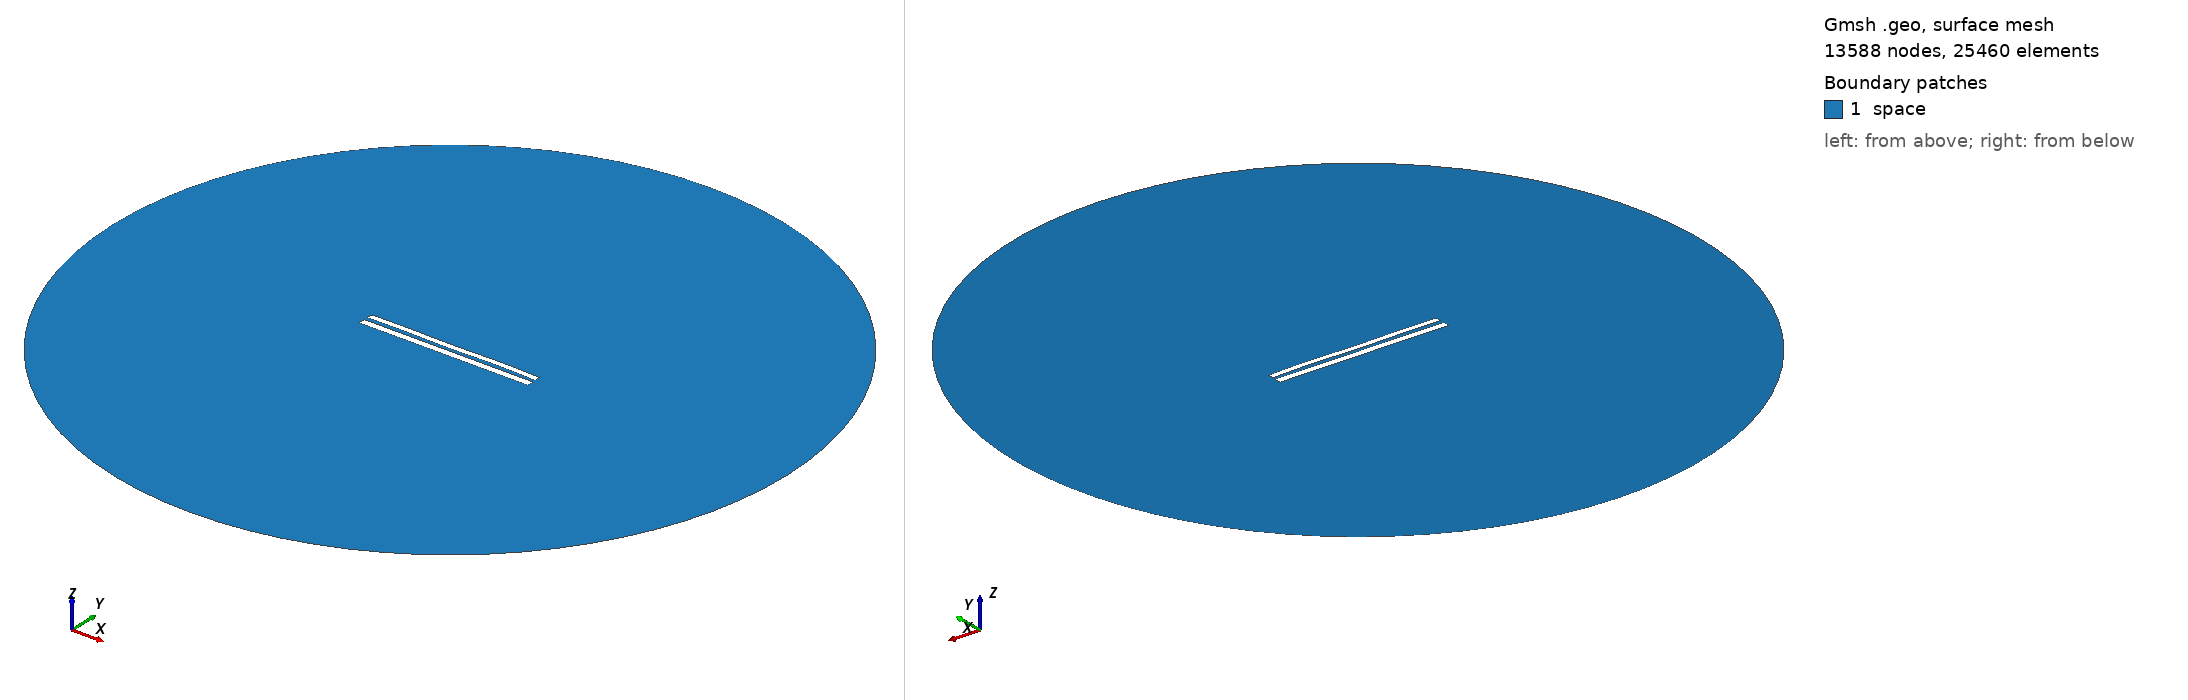

Gmsh geometry script, surface-meshed: 13588 nodes, 25460 surface elements. Boundary patches (legend numbers): 1 space. Left view from above one corner, right view from below the opposite corner. Legend entries are the model's physical surfaces. The drawing asked Gmsh for element sizes between 1% and 20% of the model's largest extent; the script's own settings can give other sizes.

=== 8310.geo (drawn) ===
//---------------------------------------
// Geometry kernel
//---------------------------------------

SetFactory("OpenCASCADE");



//---------------------------------------
// Parameters of the geometry
//---------------------------------------

// Overetch of the upper plate
overetch = 0.25;

// Distance between the plates
distance = 2.25;

// Discretization over the x axis (for the deformation)
nx = 50; 

// Length of the plate
L = 100 - overetch; 

// Number of modes
n = 4; 

// 1st mode coefficient
coeff(1) = -0.075;
beta(1) = 0.596864 * 3.1415926535 / L;

// 2nd mode coefficient
coeff(2) = 0.0;
beta(2) = 1.49418 * 3.1415926535 / L;

// 3rd mode coefficient
coeff(3) = -0.075;
beta(3) = 2.50025 * 3.1415926535 / L;

// 4th mode coefficient
coeff(4) = 0.15;
beta(4) = 3.49999 * 3.1415926535 / L;



//---------------------------------------
// Upper plate (deformed rectangle)
//---------------------------------------

// Coordiantes of the upper plate
xmin = -50;
xmax = 50 - overetch;

// Height of the upper plate
yheight = 4 - 2 * overetch;

// Indexes of the points
UpperID[] = {};
LowerID[] = {};
LeftID[] = {};
RightID[] = {};

// Point index
p = 1;

// Horizontal edges
For i In {1:nx}
    x = xmin + (i-1)*(xmax - xmin)/(nx-1);

    y_bottom = distance / 2 + overetch;
    For j In {1:n}
        C = (Cosh(beta(j)*L) + Cos(beta(j)*L)) / (Sinh(beta(j)*L) + Sin(beta(j)*L));
        y_bottom  = y_bottom + coeff(j) * (Cosh(beta(j)*(x+50)) - Cos(beta(j)*(x+50)) - C * (Sinh(beta(j)*(x+50)) - Sin(beta(j)*(x+50))));
    EndFor

    y_top = y_bottom + yheight;

    Point(p) = {x, y_top, 0, 1.0};
    UpperID[i] = p;
    p = p + 1;

    Point(p) = {x, y_bottom, 0, 1.0};
    LowerID[i] = p;
    p = p + 1;
EndFor

// Create point lists
UpperPts[] = {}; LowerPts[] = {};
For i In {1:nx}
  UpperPts[] += {UpperID[i]};
  LowerPts[] += {LowerID[i]};
EndFor

// Build splines
Spline(1) = {UpperPts[]};
Spline(2) = {LowerPts[]};
Line(3) = {LowerPts[nx-1], UpperPts[nx-1]};
Line(4) = {LowerPts[0], UpperPts[0]};

// Build the plane surface
Curve Loop(1) = {2, 3, -1, -4};
Plane Surface(1) = {1};



//---------------------------------------
// Lower plate (rectangle)
//---------------------------------------

// Vertices
Point(1001) = {-50, -1, 0, 1.0};
Point(1002) = { 50, -1, 0, 1.0};
Point(1003) = { 50,  -5, 0, 1.0};
Point(1004) = {-50,  -5, 0, 1.0};

// Edges
Line(5) = {1001, 1002};
Line(6) = {1002, 1003};
Line(7) = {1003, 1004};
Line(8) = {1004, 1001};

// Plane surface
Line Loop(2) = {5, 6, 7, 8};
Plane Surface(2) = {2}; 



//---------------------------------------
// Outer (fictious) boundary
//---------------------------------------

// Points
Point(1005) = {0, 0, 0};       // Center
Point(1006) = {200, 0, 0};     // Start point
Point(1007) = {0, 200, 0};     // 90 degrees
Point(1008) = {-200, 0, 0};    // 180 degrees
Point(1009) = {0, -200, 0};    // 270 degrees

// Circle arcs (each needs start, center, end)
Circle(9) = {1006, 1005, 1007};
Circle(10) = {1007, 1005, 1008};
Circle(11) = {1008, 1005, 1009};
Circle(12) = {1009, 1005, 1006};

// Plane surface for the entire domain
Curve Loop(3) = {9, 10, 11, 12};
Surface(3) = {3};

// Subtract the plates from the whole domain to obtain the actual domain where we want to solve the equations
BooleanDifference{ Surface{3}; Delete; }{ Surface{1}; Surface{2}; Delete; }




//---------------------------------------
// Transfinite Lines/Curves
//---------------------------------------

// Set the number of points on the boundaries
r = 7;

// Plates
Transfinite Curve {1, 2} = 50*r Using Progression 1;
Transfinite Curve {3, 4} = 2*r Using Progression 1;
Transfinite Line {5, 7} = 50*r Using Progression 1;
Transfinite Line {6, 8} = 2*r Using Progression 1;

// Outer boundary
Transfinite Line {9, 10, 11, 12} = 20 Using Progression 1;



//---------------------------------------
// Physical groups
//---------------------------------------                

// Physical curves (boundaries)
Physical Line("force_segment", 10) = {2};
Physical Line("upper_plate", 11) = {1, 3, 4};
Physical Line("lower_plate", 12) = {5, 6, 7, 8};
Physical Line("boundary", 20) = {9, 10, 11, 12};

// Physical Surfaces
Physical Surface("space", 30) = {3};



//---------------------------------------
// 6. Generate the Mesh
//---------------------------------------

// 2D mesh generation
Mesh 2;
